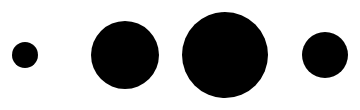
D3 v5 page, settled after 360 driven frames (6 s of simulated time); the page loaded 1 data file(s).


    var dataset;

    d3.csv("input.csv").then(function (data) {
        dataset = data;
        generateVisualization();
    });

    function generateVisualization() {
        // Store SVG width and Height in variables
        var width = '500',
            height = '300';
        // Create SVG and add to body 
        var svg = d3.select('body')
            .append('svg')
            .attr('width', width).attr('height', height);
        // Attach data to virtual array of circles
        var circles = svg.selectAll('circle')
            .data(dataset)
            .enter()
            .append('circle')
            // set circle X position
            .attr("cx", function (d, i) {
                return 50 + (i * 100);
            })
            // set circle Y postion
            .attr("cy", 150)
            // set radius of Circle
            .attr("r", function (d) {
                return d.score;
            });
    }

    // Change the code so the circles are vertical instead of horizontal and center them along X axis
    


### data: input.csv
team, score
A, 13
B, 34
C, 43
D, 23